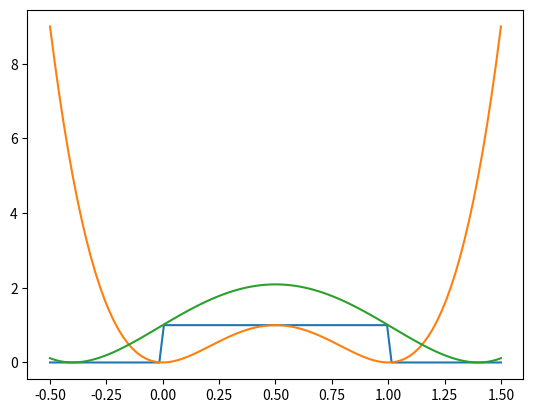

Write the Python code that produced this figure.
import numpy as np
from matplotlib import pyplot as pl



def theta(x):
    """
    theta function :
      returns 0 if x<=0, and 1 if x>0
    """
    x = np.asarray(x)
    y = np.zeros(x.shape)
    y[x > 0] = 1.0
    return y

def square_barrier(x, width, height):
    return height * (theta(x) - theta(x - width))
	
	

	
# Set up plot
#fig = pl.figure()

# plotting limits
a = 1
V0 = 1



x = np.linspace(-0.5,1.5,100)
V = ((16 * V0) / (a ** 4)) * (x ** 2 - a * x ) ** 2
y = ((16) / (1 ** 4)) * ((( x - 1/2 ) ** 2 - (1 * 1 / 4)) ** 2) 


m= 1.4
k = V0 / ((a * m - m * m ) ** 2)

V2 = k * (x * x - m * m - a * x + a * m) ** 2


V_x = square_barrier(x, a, V0)


#pylab.plot(x,V) 
pl.plot(x,V_x)
pl.plot(x,V)
pl.plot(x,V2)
pl.show()



# y = ((16) / (1 ** 4)) * ((( x - 1/2 ) ** 2 - (1 * 1 / 4)) ** 2) 
